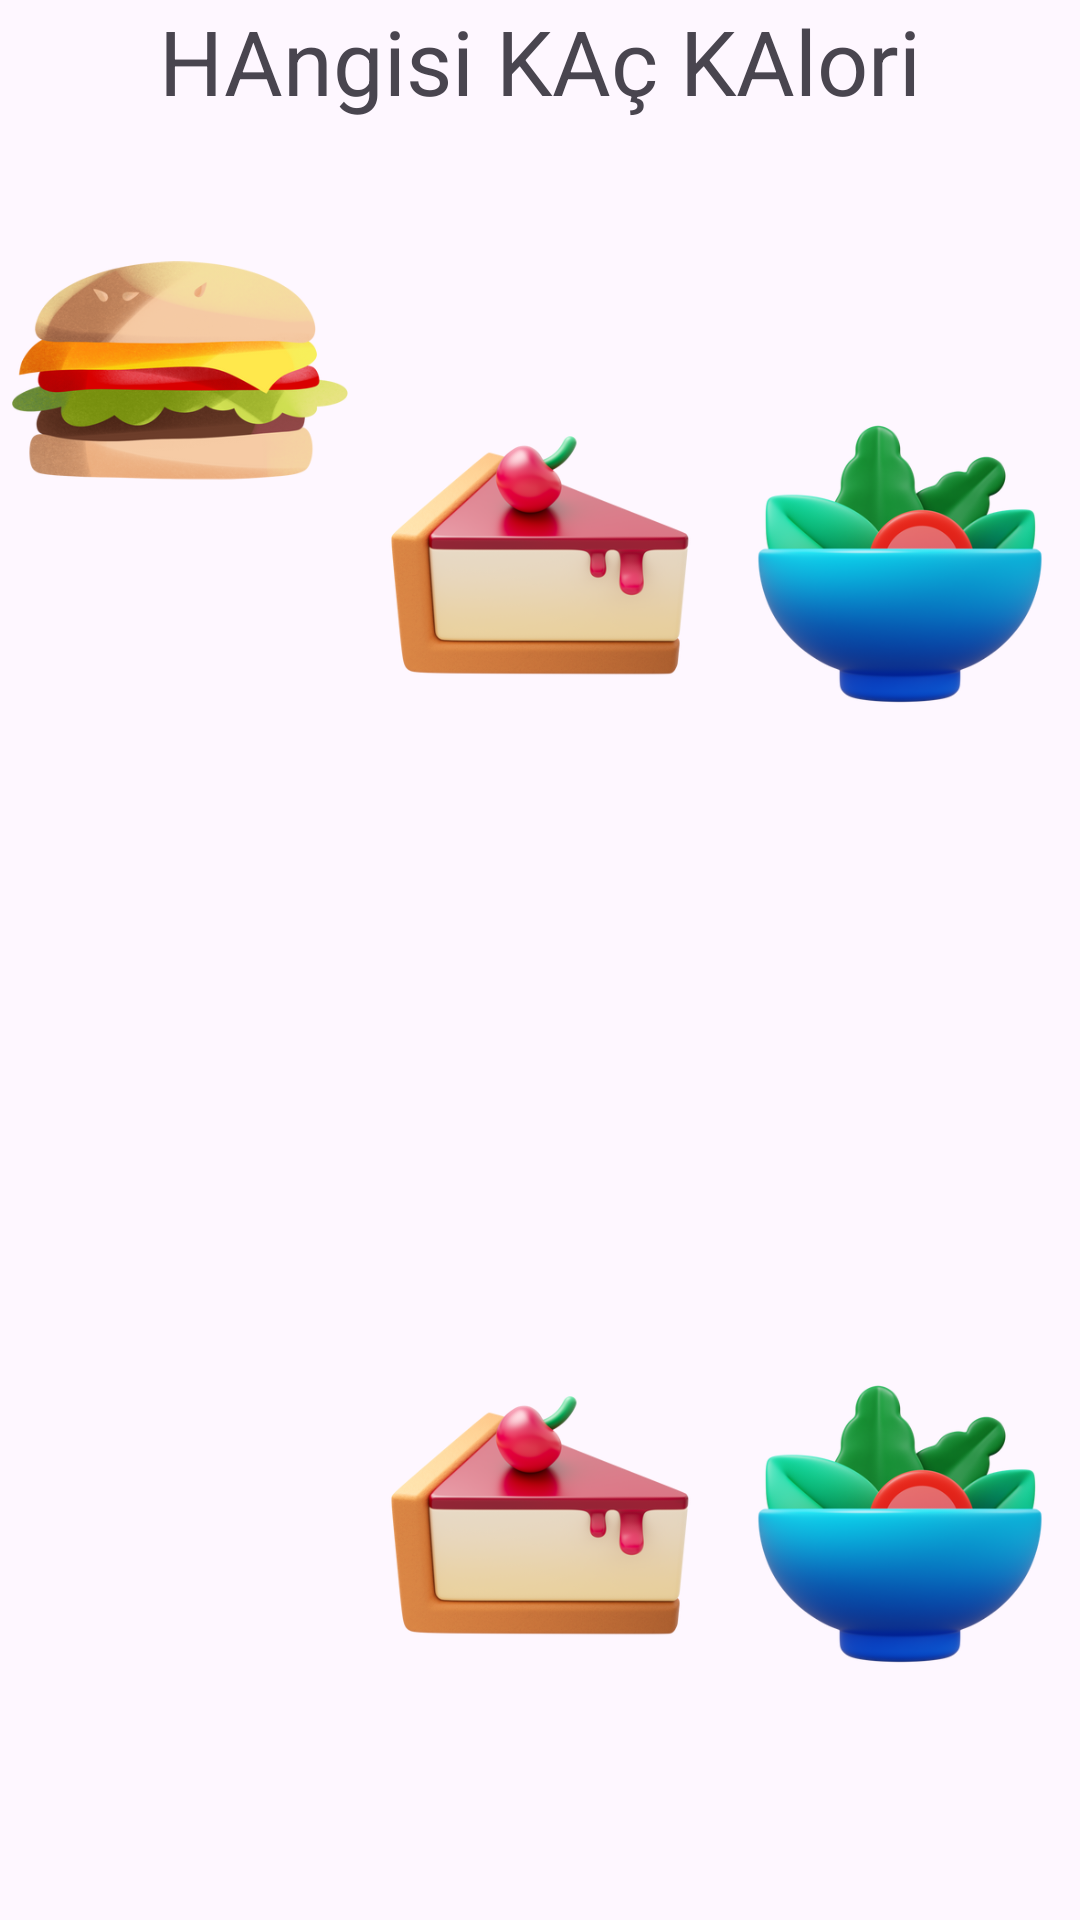

Reconstruct the res/layout file that produces this screen, plus the resources it refers to.
<!-- AndroidManifest.xml: application theme Theme.FoodApp -->
<!-- res/layout/fragment_oyun.xml -->
<?xml version="1.0" encoding="utf-8"?>
<FrameLayout xmlns:android="http://schemas.android.com/apk/res/android"
    xmlns:tools="http://schemas.android.com/tools"
    android:layout_width="match_parent"
    android:layout_height="match_parent"
    tools:context=".OyunFragment">

    <TextView
        android:id="@+id/textView5"
        android:layout_width="wrap_content"
        android:layout_height="wrap_content"
        android:layout_gravity="center|top"
        android:text="HAngisi KAç KAlori"
        android:textSize="30sp" />

    <LinearLayout
        android:layout_width="match_parent"
        android:layout_height="wrap_content"
        android:orientation="horizontal">

        
        <LinearLayout
            android:layout_width="0dp"
            android:layout_height="wrap_content"
            android:layout_weight="1"
            android:orientation="vertical">

            <ImageView
                android:id="@+id/imageView1"
                android:layout_width="match_parent"
                android:layout_height="wrap_content"
                android:layout_margin="4dp"
                android:scaleType="fitCenter"
                android:src="@drawable/shine_hamburger_with_cheese" />

            <ImageView
                android:id="@+id/imageView2"
                android:layout_width="match_parent"
                android:layout_height="wrap_content"
                android:layout_margin="4dp"
                android:scaleType="fitCenter"
                android:src="@drawable/_d_fluency_orange" />
        </LinearLayout>

        
        <LinearLayout
            android:layout_width="0dp"
            android:layout_height="wrap_content"
            android:layout_weight="1"
            android:orientation="vertical">

            <ImageView
                android:id="@+id/imageView3"
                android:layout_width="match_parent"
                android:layout_height="wrap_content"
                android:layout_margin="4dp"
                android:scaleType="fitCenter"
                android:src="@drawable/_d_fluency_cherry_cheesecake" />

            <ImageView
                android:id="@+id/imageView4"
                android:layout_width="match_parent"
                android:layout_height="wrap_content"
                android:layout_margin="4dp"
                android:scaleType="fitCenter"
                android:src="@drawable/_d_fluency_cherry_cheesecake" />
        </LinearLayout>

        
        <LinearLayout
            android:layout_width="0dp"
            android:layout_height="wrap_content"
            android:layout_weight="1"
            android:orientation="vertical">

            <ImageView
                android:id="@+id/imageView5"
                android:layout_width="match_parent"
                android:layout_height="wrap_content"
                android:layout_margin="4dp"
                android:scaleType="fitCenter"
                android:src="@drawable/_d_fluency_salad" />

            <ImageView
                android:id="@+id/imageView6"
                android:layout_width="match_parent"
                android:layout_height="wrap_content"
                android:layout_margin="4dp"
                android:scaleType="fitCenter"
                android:src="@drawable/_d_fluency_salad" />
        </LinearLayout>
    </LinearLayout>


</FrameLayout>
<!-- resources referenced by this layout -->
<resources>
  <!-- drawable _d_fluency_cherry_cheesecake: png bitmap (drawable, 102347 bytes) -->
  <!-- drawable _d_fluency_salad: png bitmap (drawable, 114671 bytes) -->
  <!-- drawable shine_hamburger_with_cheese: png bitmap (drawable, 111852 bytes) -->
  <style name="Theme.FoodApp" parent="Base.Theme.FoodApp" />
  <style name="Base.Theme.FoodApp" parent="Theme.Material3.DayNight.NoActionBar">
          
          
  
  
      </style>
</resources>
